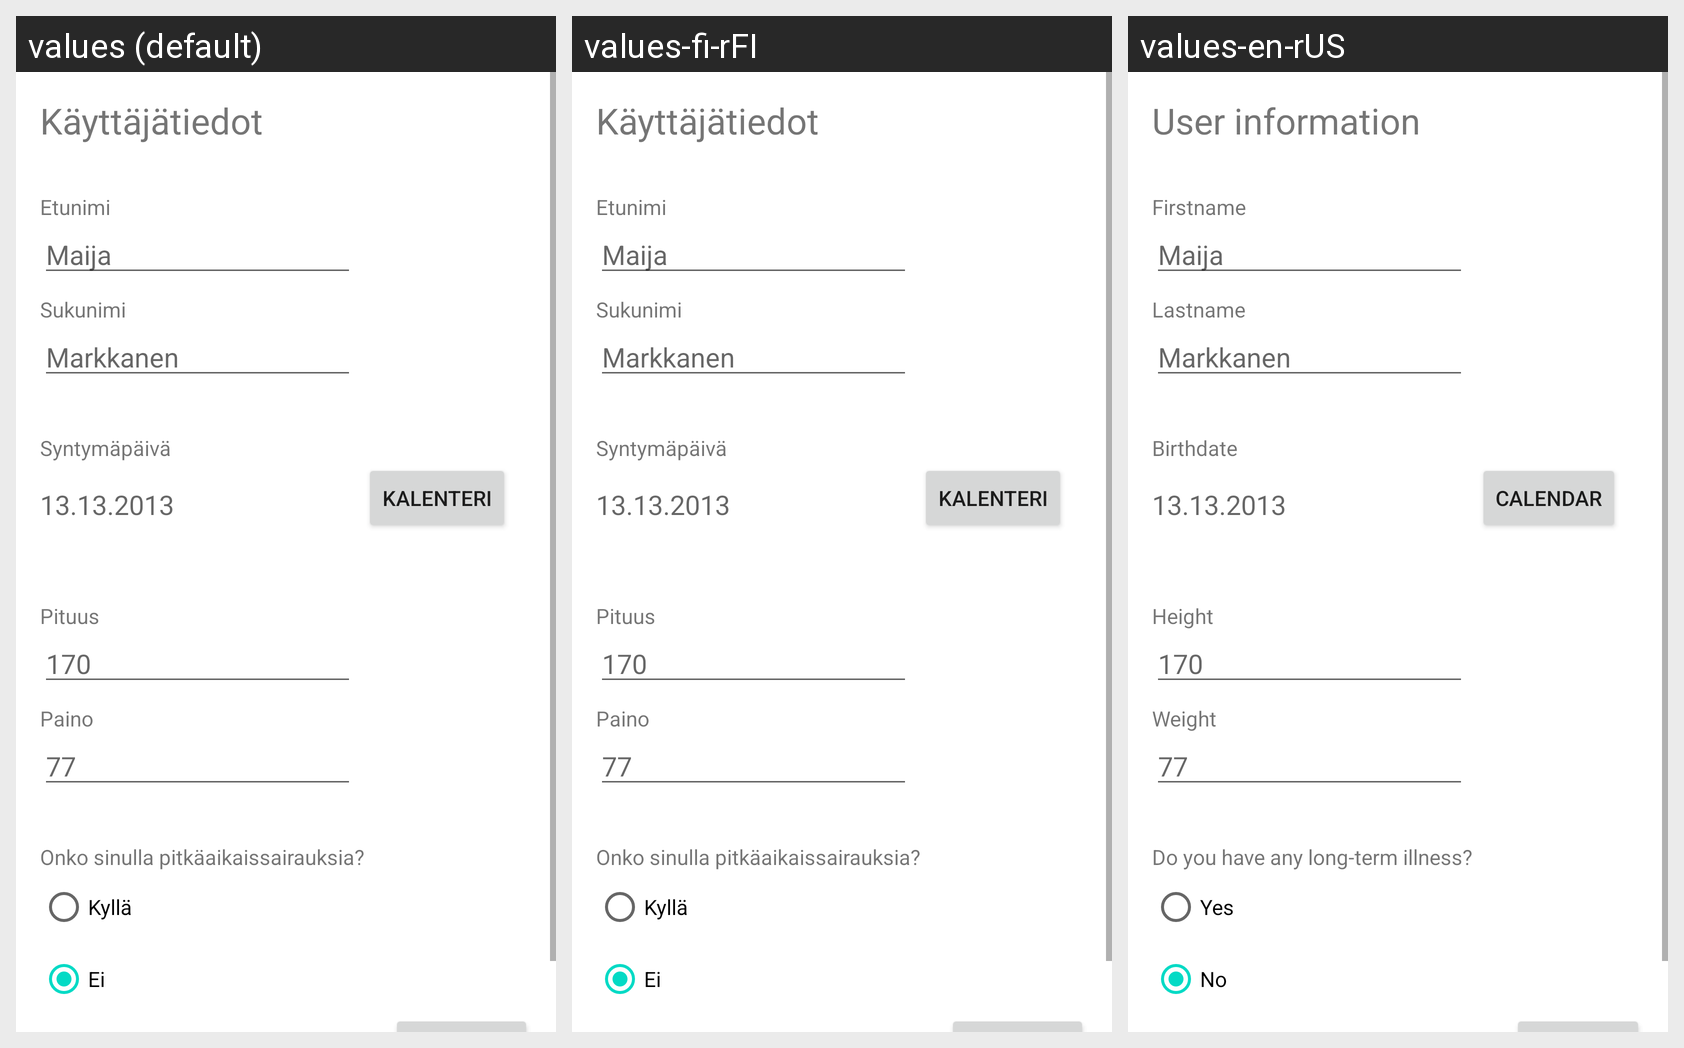

Locale-by-locale string values for the Android screen shown in this grid:
Android screen res/layout/test.xml rendered under 3 locales, left to right: values (default), values-fi-rFI, values-en-rUS. Device: Nexus 5 (rendered at 1080×1920; each locale shown at half size, 540×960, under a caption strip naming it); theme Theme.HealthApplication.
Strings drawn on this screen, with the default value and each locale's value (text and hints the layout hard-codes, and strings that could not be matched under every locale, appear in the picture but are not listed):

user_data_title
  values: Käyttäjätiedot
  values-fi-rFI: Käyttäjätiedot
  values-en-rUS: User information

user_data_name_example
  values: Maija
  values-fi-rFI: Maija
  values-en-rUS: Maija

user_data_long_term_illness
  values: Onko sinulla pitkäaikaissairauksia?
  values-fi-rFI: Onko sinulla pitkäaikaissairauksia?
  values-en-rUS: Do you have any long-term illness?

user_data_weight_example
  values: 77
  values-fi-rFI: 77
  values-en-rUS: 77

user_data_height_example
  values: 170
  values-fi-rFI: 170
  values-en-rUS: 170

radio_button_yes
  values: Kyllä
  values-fi-rFI: Kyllä
  values-en-rUS: Yes

radio_button_no
  values: Ei
  values-fi-rFI: Ei
  values-en-rUS: No

user_data_last_name_example
  values: Markkanen
  values-fi-rFI: Markkanen
  values-en-rUS: Markkanen

user_data_button_pick_a_date
  values: Kalenteri
  values-fi-rFI: Kalenteri
  values-en-rUS: Calendar

user_data_text_name
  values: Etunimi
  values-fi-rFI: Etunimi
  values-en-rUS: Firstname

user_data_text_lastname
  values: Sukunimi
  values-fi-rFI: Sukunimi
  values-en-rUS: Lastname

user_data_text_age_title
  values: Syntymäpäivä
  values-fi-rFI: Syntymäpäivä
  values-en-rUS: Birthdate

user_data_text_height
  values: Pituus
  values-fi-rFI: Pituus
  values-en-rUS: Height

user_data_text_weight
  values: Paino
  values-fi-rFI: Paino
  values-en-rUS: Weight

user_data_birthdate_example
  values: 13.13.2013
  values-fi-rFI: 13.13.2013
  values-en-rUS: 13.13.2013
